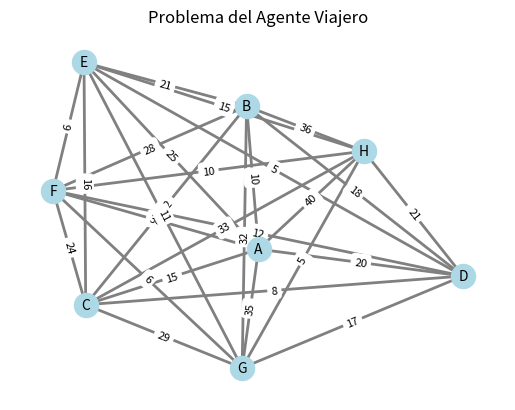

This figure's Python source:
import numpy as np
import matplotlib.pyplot as plt
import networkx as nx

distance_matrix=np.array([
    [0, 10, 15, 20, 25, 30, 35, 40],
    [10, 0, 12, 18, 21, 28, 32, 36],
    [15, 12, 0, 8, 16, 24, 29, 33],
    [20, 18, 8, 0, 5, 12, 17, 21],
    [25, 21, 16, 5, 0, 6, 11, 15],
    [30, 28, 24, 12, 6, 0, 6, 10],
    [35, 32, 29, 17, 11, 6, 0, 5],
    [40, 36, 33, 21, 15, 10, 5, 0]
])


# Definir el grafo
G = nx.Graph()

# Agregar nodos al grafo
num_ciudades = 8
nodos = ['A', 'B', 'C', 'D', 'E', 'F', 'G', 'H']
G.add_nodes_from(nodos)

# Agregar aristas ponderadas al grafo
aristas = [
    ('A', 'B', 10),
    ('A', 'C', 15),
    ('A', 'D', 20),
    ('A', 'E', 25),
    ('A', 'F', 30),
    ('A', 'G', 35),
    ('A', 'H', 40),
    ('B', 'C', 12),
    ('B', 'D', 18),
    ('B', 'E', 21),
    ('B', 'F', 28),
    ('B', 'G', 32),
    ('B', 'H', 36),
    ('C', 'D', 8),
    ('C', 'E', 16),
    ('C', 'F', 24),
    ('C', 'G', 29),
    ('C', 'H', 33),
    ('D', 'E', 5),
    ('D', 'F', 12),
    ('D', 'G', 17),
    ('D', 'H', 21),
    ('E', 'F', 6),
    ('E', 'G', 11),
    ('E', 'H', 15),
    ('F', 'G', 6),
    ('F', 'H', 10),
    ('G', 'H', 5),
]
G.add_weighted_edges_from(aristas)

# Obtener las posiciones de los nodos para el gráfico
posiciones = nx.spring_layout(G)

# Dibujar los nodos
nx.draw_networkx_nodes(G, posiciones, node_size=300, node_color='lightblue')

# Dibujar las aristas
nx.draw_networkx_edges(G, posiciones, width=2, edge_color='gray')

# Dibujar las etiquetas de los nodos
nx.draw_networkx_labels(G, posiciones, font_size=10, font_color='black')

# Dibujar las etiquetas de las aristas (distancias)
etiquetas_aristas = nx.get_edge_attributes(G, 'weight')
nx.draw_networkx_edge_labels(G, posiciones, edge_labels=etiquetas_aristas, font_size=8)

# Mostrar el gráfico
plt.title("Problema del Agente Viajero")
plt.axis('off')
plt.show()




import itertools

n = distance_matrix.shape[0]  # Número de ciudades

# Generar todas las permutaciones posibles de las ciudades
ciudades = np.arange(n)
permutaciones = list(itertools.permutations(ciudades))

# Calcular la distancia para cada permutación
for permutacion in permutaciones:
    permutacion = np.array(permutacion)
    ruta = permutacion + 1  # Ajustar el índice base a 1
    distancia = sum(distance_matrix[permutacion[i], permutacion[i+1]] for i in range(n-1))
    distancia += distance_matrix[permutacion[n-1], permutacion[0]]  # Agregar la distancia de regreso al origen
    print("Ruta:", ruta, "Distancia:", distancia)
  
